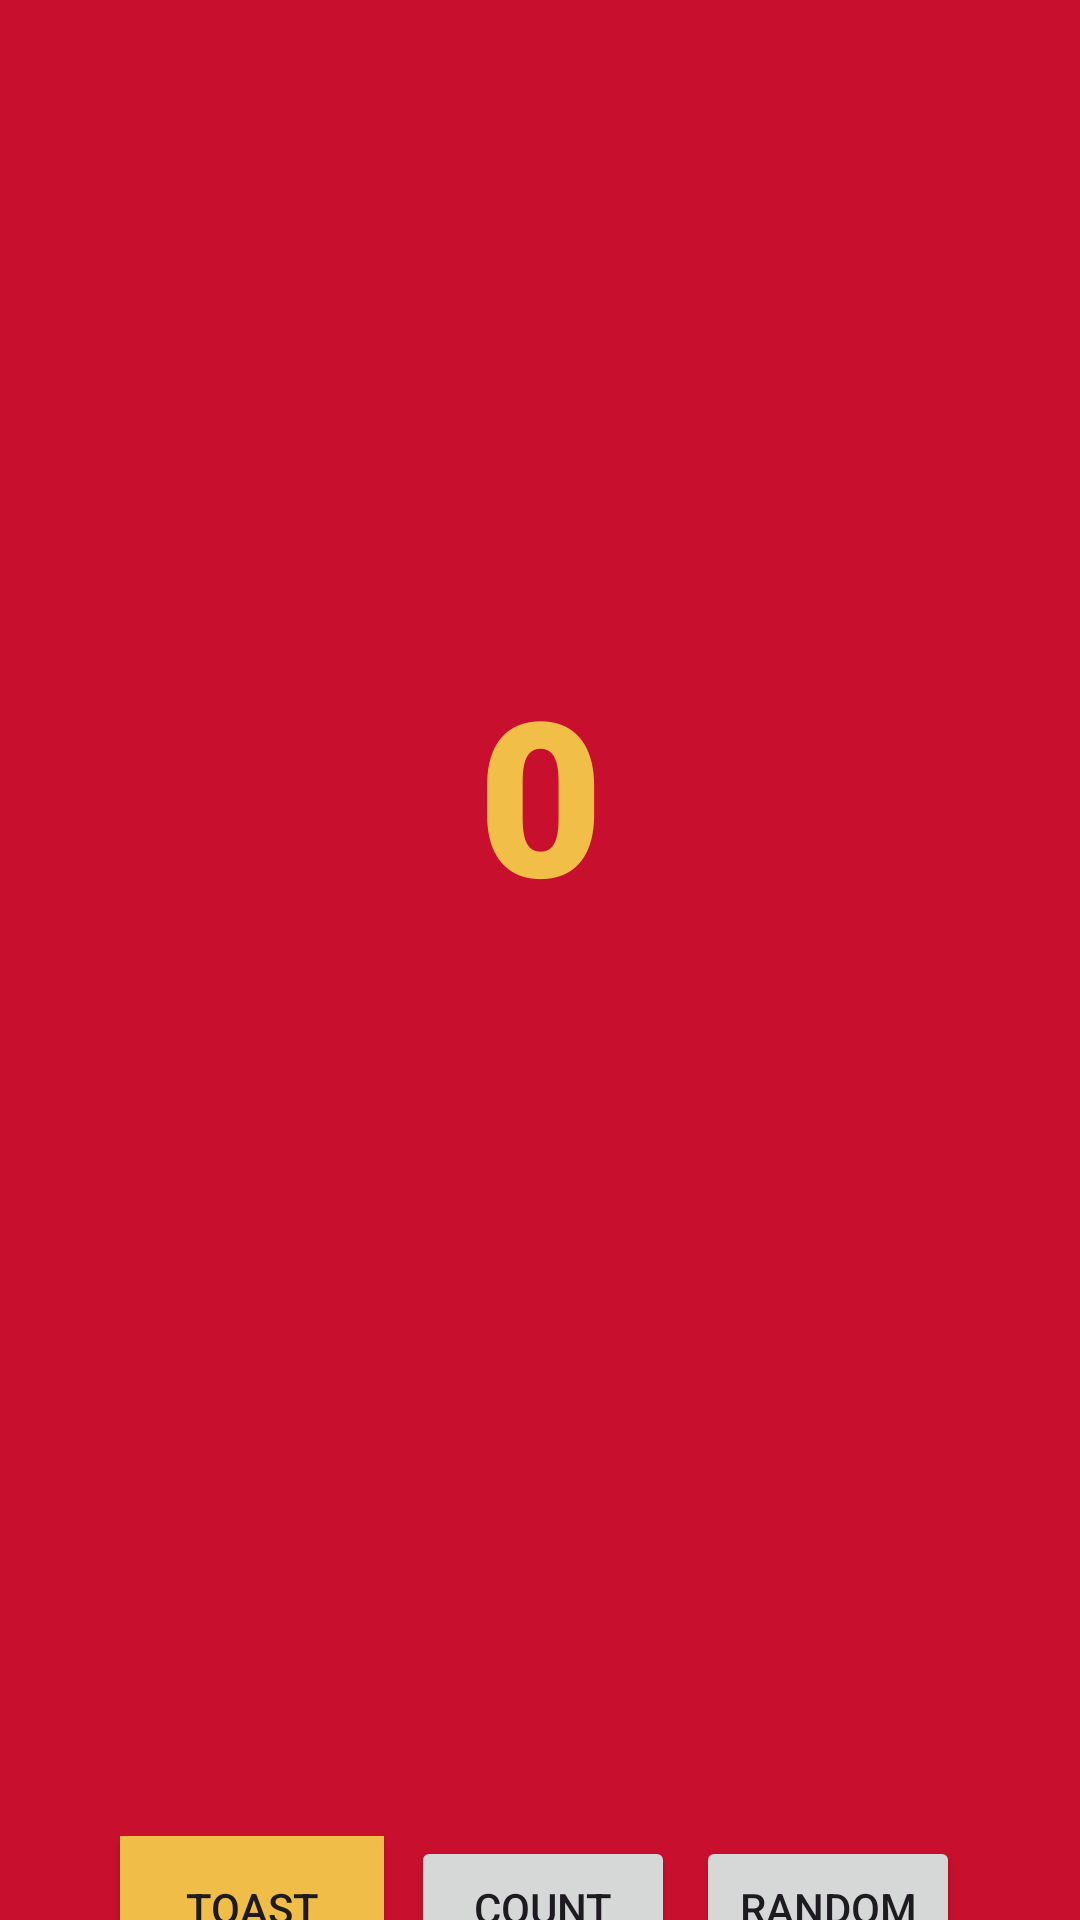

This screen was rendered from an Android layout file. Write that file and the resources it references.
<!-- AndroidManifest.xml: application theme Theme.Genesis -->
<!-- res/layout/fragment_first.xml -->
<?xml version="1.0" encoding="utf-8"?>
<androidx.core.widget.NestedScrollView xmlns:android="http://schemas.android.com/apk/res/android"
    xmlns:app="http://schemas.android.com/apk/res-auto"
    xmlns:tools="http://schemas.android.com/tools"
    android:layout_width="match_parent"
    android:layout_height="match_parent"
    android:background="#C8102E"
    tools:context=".FirstFragment">

    <androidx.constraintlayout.widget.ConstraintLayout
        android:layout_width="match_parent"
        android:layout_height="match_parent"
        android:layout_marginTop="200dp"
        android:background="#C8102E"
        android:padding="16dp">

        <TextView
            android:id="@+id/textview_first"
            android:layout_width="wrap_content"
            android:layout_height="wrap_content"
            android:background="#00FFC000"
            android:fontFamily="sans-serif-black"
            android:lineSpacingExtra="14sp"
            android:text="@string/zero"
            android:textColor="#F1BE48"
            android:textSize="72sp"
            android:typeface="sans"
            app:layout_constraintBottom_toBottomOf="parent"
            app:layout_constraintEnd_toEndOf="parent"
            app:layout_constraintStart_toStartOf="parent"
            app:layout_constraintTop_toTopOf="parent"
            app:layout_constraintVertical_bias="0.0" />

        <Button
            android:id="@+id/toast_button"
            android:layout_width="wrap_content"
            android:layout_height="wrap_content"
            android:layout_marginStart="24dp"
            android:background="#F0BD48"
            android:text="@string/toast_button_text"
            android:textSize="14sp"
            app:layout_constraintBottom_toBottomOf="parent"
            app:layout_constraintEnd_toStartOf="@+id/textview_first"
            app:layout_constraintHorizontal_bias="0.0"
            app:layout_constraintStart_toStartOf="parent"
            app:layout_constraintTop_toBottomOf="@+id/textview_first"
            app:layout_constraintVertical_bias="1.0" />

        <Button
            android:id="@+id/count_button"
            android:layout_width="wrap_content"
            android:layout_height="wrap_content"
            android:layout_marginTop="300dp"
            android:text="@string/count_button_text"
            app:layout_constraintBottom_toBottomOf="parent"
            app:layout_constraintEnd_toStartOf="@+id/random_button"
            app:layout_constraintHorizontal_bias="0.558"
            app:layout_constraintStart_toEndOf="@+id/toast_button"
            app:layout_constraintTop_toBottomOf="@+id/textview_first"
            app:layout_constraintVertical_bias="1.0"
            tools:ignore="HardcodedText" />

        <Button
            android:id="@+id/random_button"
            android:layout_width="wrap_content"
            android:layout_height="wrap_content"
            android:layout_marginEnd="24dp"
            android:text="@string/random_button_text"
            app:layout_constraintBottom_toBottomOf="parent"
            app:layout_constraintEnd_toEndOf="parent"
            app:layout_constraintHorizontal_bias="1.0"
            app:layout_constraintStart_toEndOf="@+id/textview_first"
            app:layout_constraintTop_toBottomOf="@+id/textview_first"
            app:layout_constraintVertical_bias="1.0" />

    </androidx.constraintlayout.widget.ConstraintLayout>
</androidx.core.widget.NestedScrollView>
<!-- resources referenced by this layout -->
<resources>
  <string name="count_button_text">Count</string>
  <string name="random_button_text">Random</string>
  <string name="toast_button_text">Toast</string>
  <string name="zero">
          0
      </string>
  <style name="Theme.Genesis" parent="Base.Theme.Genesis" />
  <style name="Base.Theme.Genesis" parent="Theme.Material3.DayNight.NoActionBar">
          
          
      </style>
</resources>
